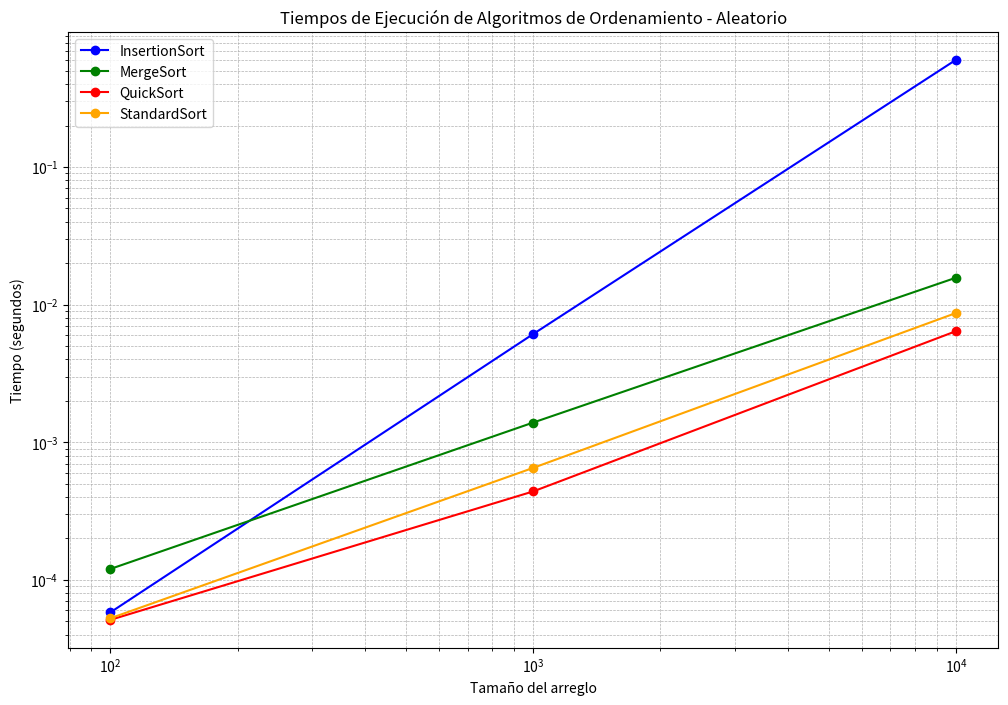
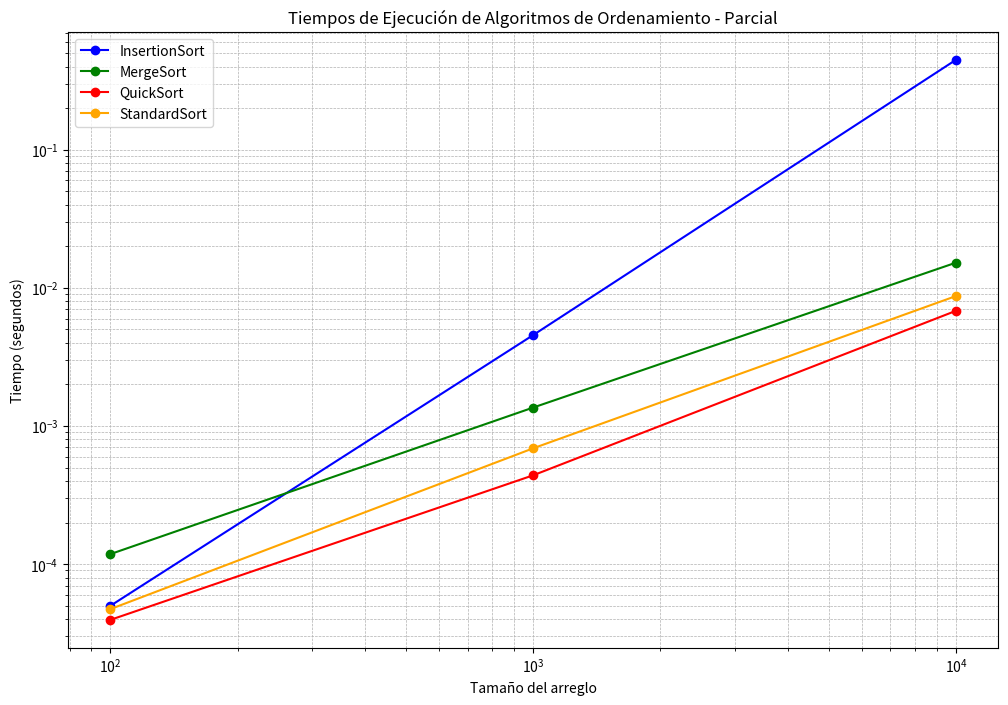
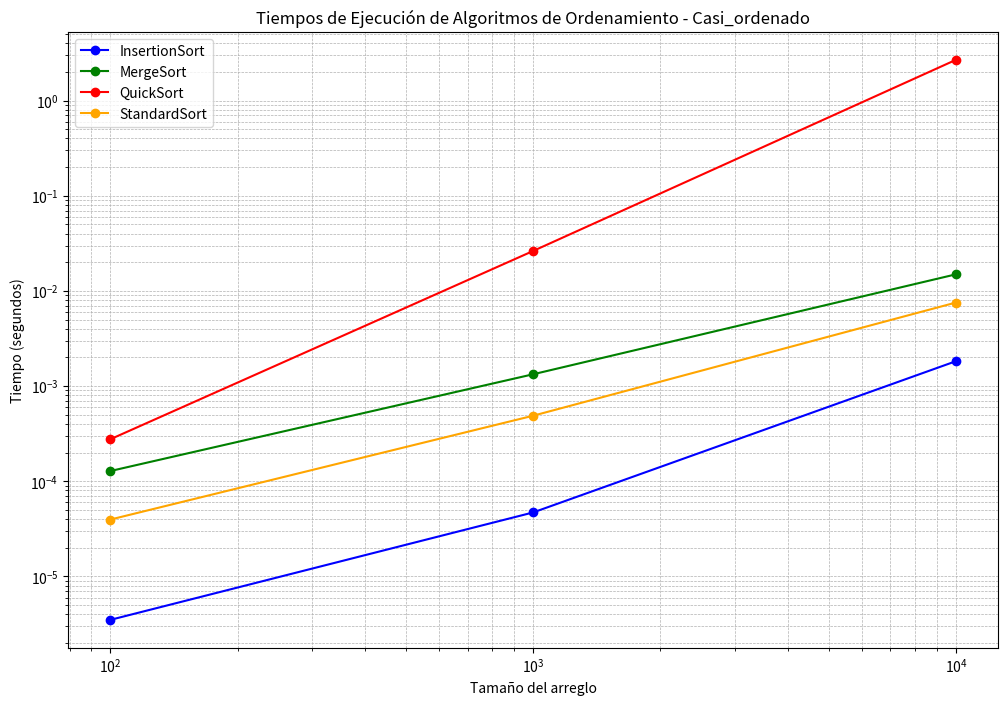

Source code (Python) for these figures, in order:
import matplotlib.pyplot as plt

# datos de ejemplo
tamaños = [100, 1000, 10000]
tipos_datos = ['aleatorio', 'parcial', 'casi_ordenado']

# datos para cada algoritmo y tipo de arreglo
tiempos = {
    'InsertionSort': {
        'aleatorio': [5.8171e-05, 0.00611605, 0.600536],
        'parcial': [4.9995e-05, 0.00455664, 0.44768],
        'casi_ordenado': [3.496e-06, 4.7029e-05, 0.00182648]
    },
    'MergeSort': {
        'aleatorio': [0.000120199, 0.00139112, 0.0156859],
        'parcial': [0.000118315, 0.00136076, 0.015223],
        'casi_ordenado': [0.000128114, 0.0013319, 0.014947]
    },
    'QuickSort': {
        'aleatorio': [5.1297e-05, 0.000439577, 0.00641421],
        'parcial': [3.9536e-05, 0.000439898, 0.0068229],
        'casi_ordenado': [0.000276677, 0.0263313, 2.68483]
    },
    'StandardSort': {
        'aleatorio': [5.2671e-05, 0.000651592, 0.00868938],
        'parcial': [4.731e-05, 0.000689893, 0.00872624],
        'casi_ordenado': [3.9595e-05, 0.00048846, 0.0075526]
    }
}

# definir colores para cada algoritmo
colores = {
    'InsertionSort': 'blue',
    'MergeSort': 'green',
    'QuickSort': 'red',
    'StandardSort': 'orange'
}

# crear gráficos separados para cada tipo de arreglo
for tipo_dato in tipos_datos:
    plt.figure(figsize=(12, 8))
    
    # graficar los tiempos de ejecución para cada algoritmo
    for algoritmo, color in colores.items():
        plt.plot(
            tamaños,
            tiempos[algoritmo][tipo_dato],
            label=f'{algoritmo}',
            color=color,
            marker='o'
        )
    
    # configurar etiquetas y título para el gráfico actual
    plt.xlabel('Tamaño del arreglo')
    plt.ylabel('Tiempo (segundos)')
    plt.xscale('log')
    plt.yscale('log')
    plt.title(f'Tiempos de Ejecución de Algoritmos de Ordenamiento - {tipo_dato.capitalize()}')
    plt.legend()
    plt.grid(True, which='both', linestyle='--', linewidth=0.5)
    
    # guardar el gráfico en un archivo
    plt.savefig(f'tiempos_ejecucion_{tipo_dato}.png', dpi=300)
    
    # mostrar el gráfico
    plt.show()
